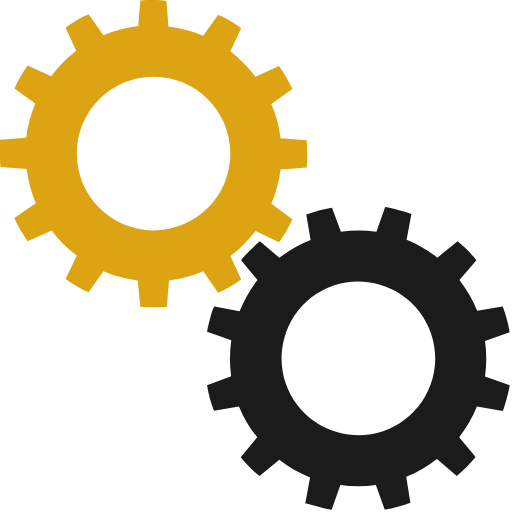
t = 0.00 s
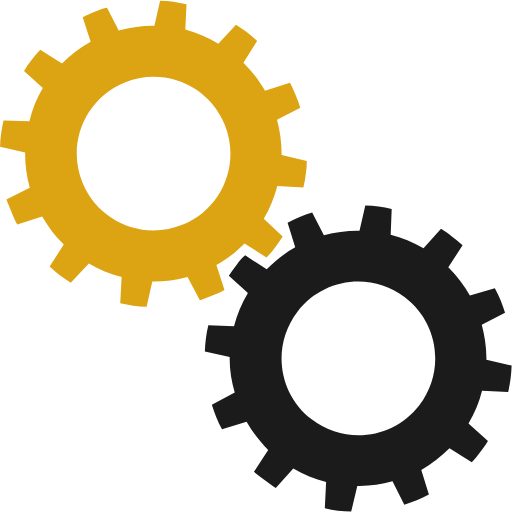
t = 0.25 s
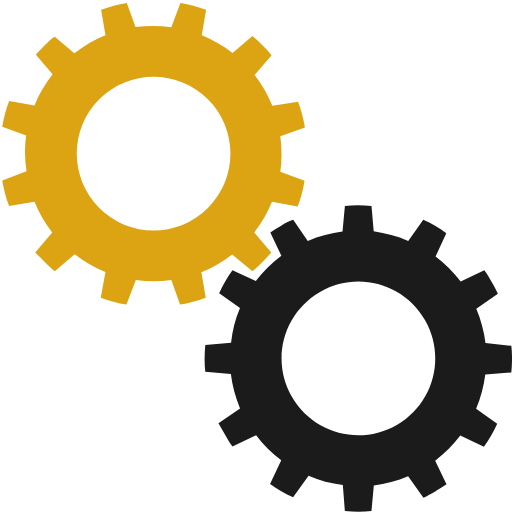
t = 0.50 s
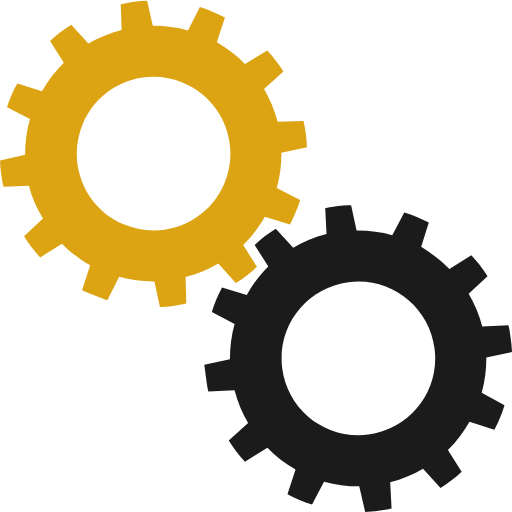
t = 0.75 s

The animated SVG that drew these frames (rendered in a browser with its animation timeline set to each time). Animation: 2 SMIL elements (animateTransform=2); one cycle of 1.00 s, repeats indefinitely.

<?xml version="1.0" encoding="UTF-8" standalone="no"?>
<svg
   width="102px"
   height="102px"
   viewBox="0 0 100 100"
   preserveAspectRatio="xMidYMid"
   class="uil-gears"
   version="1.1"
   id="svg2"
   sodipodi:docname="loader.svg"
   inkscape:version="1.3.2 (091e20e, 2023-11-25, custom)"
   xmlns:inkscape="http://www.inkscape.org/namespaces/inkscape"
   xmlns:sodipodi="http://sodipodi.sourceforge.net/DTD/sodipodi-0.dtd"
   xmlns="http://www.w3.org/2000/svg"
   xmlns:svg="http://www.w3.org/2000/svg">
  <defs
     id="defs2" />
  <sodipodi:namedview
     id="namedview2"
     pagecolor="#ffffff"
     bordercolor="#000000"
     borderopacity="0.25"
     inkscape:showpageshadow="2"
     inkscape:pageopacity="0.0"
     inkscape:pagecheckerboard="0"
     inkscape:deskcolor="#d1d1d1"
     inkscape:zoom="8.0490196"
     inkscape:cx="51"
     inkscape:cy="35.842875"
     inkscape:window-width="1920"
     inkscape:window-height="1017"
     inkscape:window-x="-8"
     inkscape:window-y="-8"
     inkscape:window-maximized="1"
     inkscape:current-layer="g1" />
  <rect
     x="0"
     y="0"
     width="100"
     height="100"
     fill="none"
     class="bk"
     id="rect1" />
  <g
     transform="translate(-20,-20)"
     id="g1">
    <path
       d="M79.9,52.6C80,51.8,80,50.9,80,50s0-1.8-0.1-2.6l-5.1-0.4c-0.3-2.4-0.9-4.6-1.8-6.7l4.2-2.9c-0.7-1.6-1.6-3.1-2.6-4.5 L70,35c-1.4-1.9-3.1-3.5-4.9-4.9l2.2-4.6c-1.4-1-2.9-1.9-4.5-2.6L59.8,27c-2.1-0.9-4.4-1.5-6.7-1.8l-0.4-5.1C51.8,20,50.9,20,50,20 s-1.8,0-2.6,0.1l-0.4,5.1c-2.4,0.3-4.6,0.9-6.7,1.8l-2.9-4.1c-1.6,0.7-3.1,1.6-4.5,2.6l2.1,4.6c-1.9,1.4-3.5,3.1-5,4.9l-4.5-2.1 c-1,1.4-1.9,2.9-2.6,4.5l4.1,2.9c-0.9,2.1-1.5,4.4-1.8,6.8l-5,0.4C20,48.2,20,49.1,20,50s0,1.8,0.1,2.6l5,0.4 c0.3,2.4,0.9,4.7,1.8,6.8l-4.1,2.9c0.7,1.6,1.6,3.1,2.6,4.5l4.5-2.1c1.4,1.9,3.1,3.5,5,4.9l-2.1,4.6c1.4,1,2.9,1.9,4.5,2.6l2.9-4.1 c2.1,0.9,4.4,1.5,6.7,1.8l0.4,5.1C48.2,80,49.1,80,50,80s1.8,0,2.6-0.1l0.4-5.1c2.3-0.3,4.6-0.9,6.7-1.8l2.9,4.2 c1.6-0.7,3.1-1.6,4.5-2.6L65,69.9c1.9-1.4,3.5-3,4.9-4.9l4.6,2.2c1-1.4,1.9-2.9,2.6-4.5L73,59.8c0.9-2.1,1.5-4.4,1.8-6.7L79.9,52.6 z M50,65c-8.3,0-15-6.7-15-15c0-8.3,6.7-15,15-15s15,6.7,15,15C65,58.3,58.3,65,50,65z"
       fill="#fdc716"
       id="path1"
       style="fill:#dca413;fill-opacity:1">
      <animateTransform
         attributeName="transform"
         type="rotate"
         from="90 50 50"
         to="0 50 50"
         dur="1s"
         repeatCount="indefinite" />
    </path>
  </g>
  <g
     transform="translate(20,20) rotate(15 50 50)"
     id="g2">
    <path
       d="M79.9,52.6C80,51.8,80,50.9,80,50s0-1.8-0.1-2.6l-5.1-0.4c-0.3-2.4-0.9-4.6-1.8-6.7l4.2-2.9c-0.7-1.6-1.6-3.1-2.6-4.5 L70,35c-1.4-1.9-3.1-3.5-4.9-4.9l2.2-4.6c-1.4-1-2.9-1.9-4.5-2.6L59.8,27c-2.1-0.9-4.4-1.5-6.7-1.8l-0.4-5.1C51.8,20,50.9,20,50,20 s-1.8,0-2.6,0.1l-0.4,5.1c-2.4,0.3-4.6,0.9-6.7,1.8l-2.9-4.1c-1.6,0.7-3.1,1.6-4.5,2.6l2.1,4.6c-1.9,1.4-3.5,3.1-5,4.9l-4.5-2.1 c-1,1.4-1.9,2.9-2.6,4.5l4.1,2.9c-0.9,2.1-1.5,4.4-1.8,6.8l-5,0.4C20,48.2,20,49.1,20,50s0,1.8,0.1,2.6l5,0.4 c0.3,2.4,0.9,4.7,1.8,6.8l-4.1,2.9c0.7,1.6,1.6,3.1,2.6,4.5l4.5-2.1c1.4,1.9,3.1,3.5,5,4.9l-2.1,4.6c1.4,1,2.9,1.9,4.5,2.6l2.9-4.1 c2.1,0.9,4.4,1.5,6.7,1.8l0.4,5.1C48.2,80,49.1,80,50,80s1.8,0,2.6-0.1l0.4-5.1c2.3-0.3,4.6-0.9,6.7-1.8l2.9,4.2 c1.6-0.7,3.1-1.6,4.5-2.6L65,69.9c1.9-1.4,3.5-3,4.9-4.9l4.6,2.2c1-1.4,1.9-2.9,2.6-4.5L73,59.8c0.9-2.1,1.5-4.4,1.8-6.7L79.9,52.6 z M50,65c-8.3,0-15-6.7-15-15c0-8.3,6.7-15,15-15s15,6.7,15,15C65,58.3,58.3,65,50,65z"
       fill="#f9a825"
       id="path2"
       style="fill:#1b1b1b;fill-opacity:1">
      <animateTransform
         attributeName="transform"
         type="rotate"
         from="0 50 50"
         to="90 50 50"
         dur="1s"
         repeatCount="indefinite" />
    </path>
  </g>
</svg>
